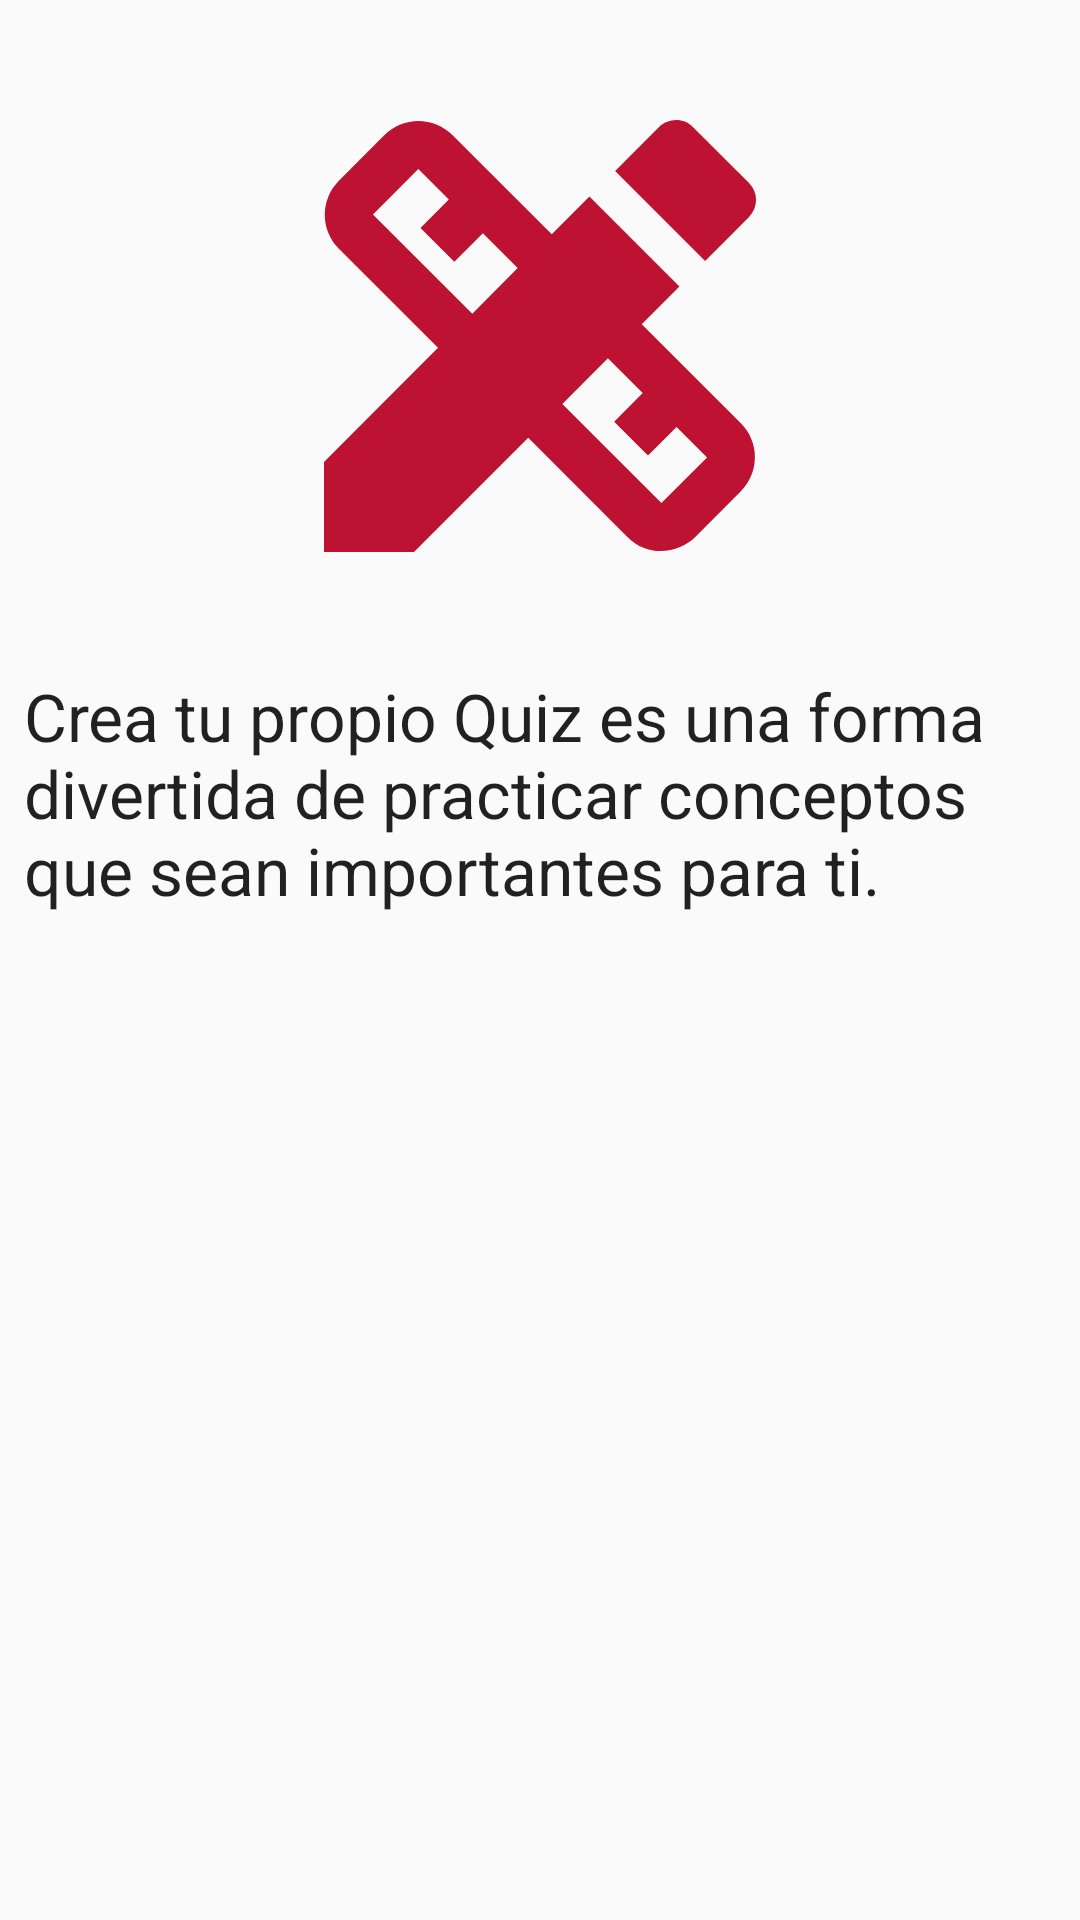

Layout XML and referenced resources for this Android screen:
<!-- AndroidManifest.xml: application theme AppTheme -->
<!-- res/layout/fragment_about.xml -->
<?xml version="1.0" encoding="utf-8"?>
<ScrollView xmlns:android="http://schemas.android.com/apk/res/android"
    xmlns:app="http://schemas.android.com/apk/res-auto"
    xmlns:tools="http://schemas.android.com/tools"
    android:layout_width="match_parent"
    android:layout_height="match_parent"
    android:fillViewport="true"
    tools:context="com.example.android.navigation.AboutFragment">

    <androidx.constraintlayout.widget.ConstraintLayout
        android:layout_width="match_parent"
        android:layout_height="wrap_content">

        <ImageView
            android:id="@+id/aboutImage"
            android:layout_width="0dp"
            android:layout_height="@dimen/image_header_height"
            android:layout_marginStart="@dimen/horizontal_margin"
            android:layout_marginTop="@dimen/vertical_margin"
            android:layout_marginEnd="@dimen/horizontal_margin"
            app:layout_constraintEnd_toEndOf="parent"
            app:layout_constraintStart_toStartOf="parent"
            app:layout_constraintTop_toTopOf="parent"
            app:srcCompat="@drawable/ic_baseline_design_services_24" />

        <TextView
            android:id="@+id/rulesText"
            android:layout_width="0dp"
            android:layout_height="wrap_content"
            android:layout_marginStart="@dimen/horizontal_margin"
            android:layout_marginTop="@dimen/vertical_margin"
            android:layout_marginEnd="@dimen/horizontal_margin"
            android:text="@string/about_text"
            android:textAppearance="@style/TextAppearance.AppCompat.Large"
            app:layout_constraintEnd_toEndOf="parent"
            app:layout_constraintStart_toStartOf="parent"
            app:layout_constraintTop_toBottomOf="@+id/aboutImage" />

    </androidx.constraintlayout.widget.ConstraintLayout>
</ScrollView>
<!-- resources referenced by this layout -->
<resources>
  <dimen name="horizontal_margin">8dp</dimen>
  <dimen name="image_header_height">192dp</dimen>
  <dimen name="vertical_margin">16dp</dimen>
  <!-- drawable ic_baseline_design_services_24 (drawable) -->
  <vector android:height="24dp" android:tint="#BD1232"
      android:viewportHeight="24" android:viewportWidth="24"
      android:width="24dp" xmlns:android="http://schemas.android.com/apk/res/android">
      <path android:fillColor="@android:color/white" android:pathData="M16.24,11.51l1.57,-1.57l-3.75,-3.75l-1.57,1.57L8.35,3.63c-0.78,-0.78 -2.05,-0.78 -2.83,0l-1.9,1.9c-0.78,0.78 -0.78,2.05 0,2.83l4.13,4.13L3,17.25V21h3.75l4.76,-4.76l4.13,4.13c0.95,0.95 2.23,0.6 2.83,0l1.9,-1.9c0.78,-0.78 0.78,-2.05 0,-2.83L16.24,11.51zM9.18,11.07L5.04,6.94l1.89,-1.9c0,0 0,0 0,0l1.27,1.27L7.02,7.5l1.41,1.41l1.19,-1.19l1.45,1.45L9.18,11.07zM17.06,18.96l-4.13,-4.13l1.9,-1.9l1.45,1.45l-1.19,1.19l1.41,1.41l1.19,-1.19l1.27,1.27L17.06,18.96z"/>
      <path android:fillColor="@android:color/white" android:pathData="M20.71,7.04c0.39,-0.39 0.39,-1.02 0,-1.41l-2.34,-2.34c-0.47,-0.47 -1.12,-0.29 -1.41,0l-1.83,1.83l3.75,3.75L20.71,7.04z"/>
  </vector>
  <string name="about_text">Crea tu propio Quiz es una forma divertida de practicar conceptos que sean importantes para ti.</string>
  <style name="AppTheme" parent="Theme.AppCompat.Light.DarkActionBar">
          
          <item name="colorPrimary">@color/colorPrimary</item>
          <item name="colorPrimaryDark">@color/colorPrimaryDark</item>
          <item name="colorAccent">@color/colorAccent</item>
      </style>
  <!-- not gathered from this repository: default colours our renderer supplied (Android Studio template values) -->
  <color name="colorPrimary">#FF6200EE</color>
  <color name="colorPrimaryDark">#FF3700B3</color>
  <color name="colorAccent">#FF03DAC5</color>
</resources>
